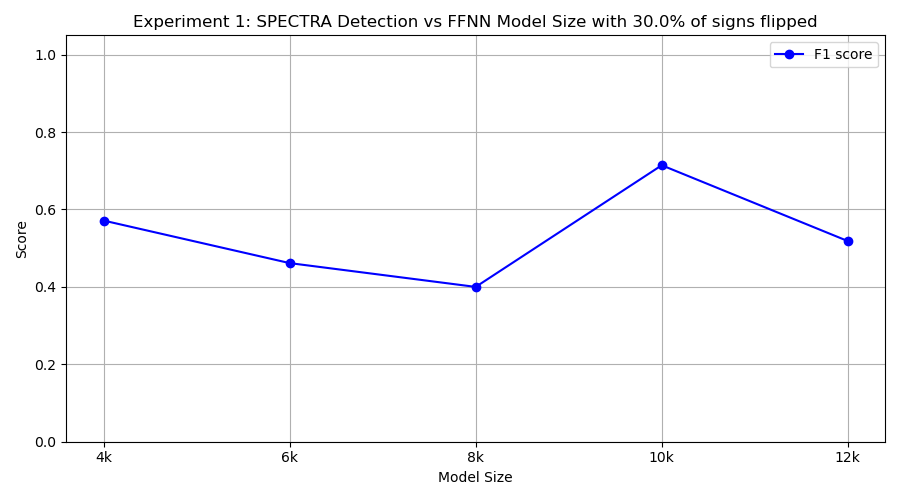

The file beside this chart, header and first rows:
model_class, tp, fp, tn, fn, precision, recall, f1
FourKMLP, 8, 10, 0, 2, 0.4444, 0.8, 0.5714
SixKMLP, 3, 0, 10, 7, 1.0, 0.3, 0.4615
EightKMLP, 5, 10, 0, 5, 0.3333, 0.5, 0.4
TenKMLP, 10, 8, 2, 0, 0.5556, 1.0, 0.7143
TwelveKMLP, 7, 10, 0, 3, 0.4118, 0.7, 0.5185
